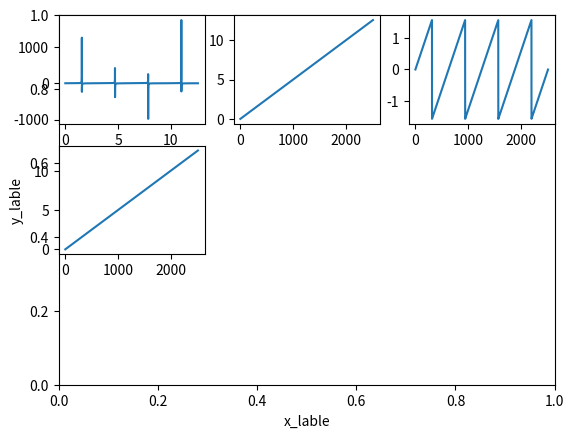

Python code for this plot:
import numpy as np
from matplotlib import pyplot as plt
import matplotlib
x_axis=np.arange(0,np.pi*4,0.005)
y_axis=np.tan(x_axis)
x_arctan=np.arctan(y_axis)

plt.xlabel("x_lable")
plt.ylabel("y_lable")
plt.subplot(3,  3,  1)
plt.plot(x_axis,y_axis)
plt.subplot(3,  3, 2)
plt.plot(x_axis)
plt.subplot(3,  3, 3)
plt.plot(x_arctan)
plt.subplot(3,  3, 4)
plt.plot(np.unwrap(2 * x_arctan) / 2)
plt.show()
